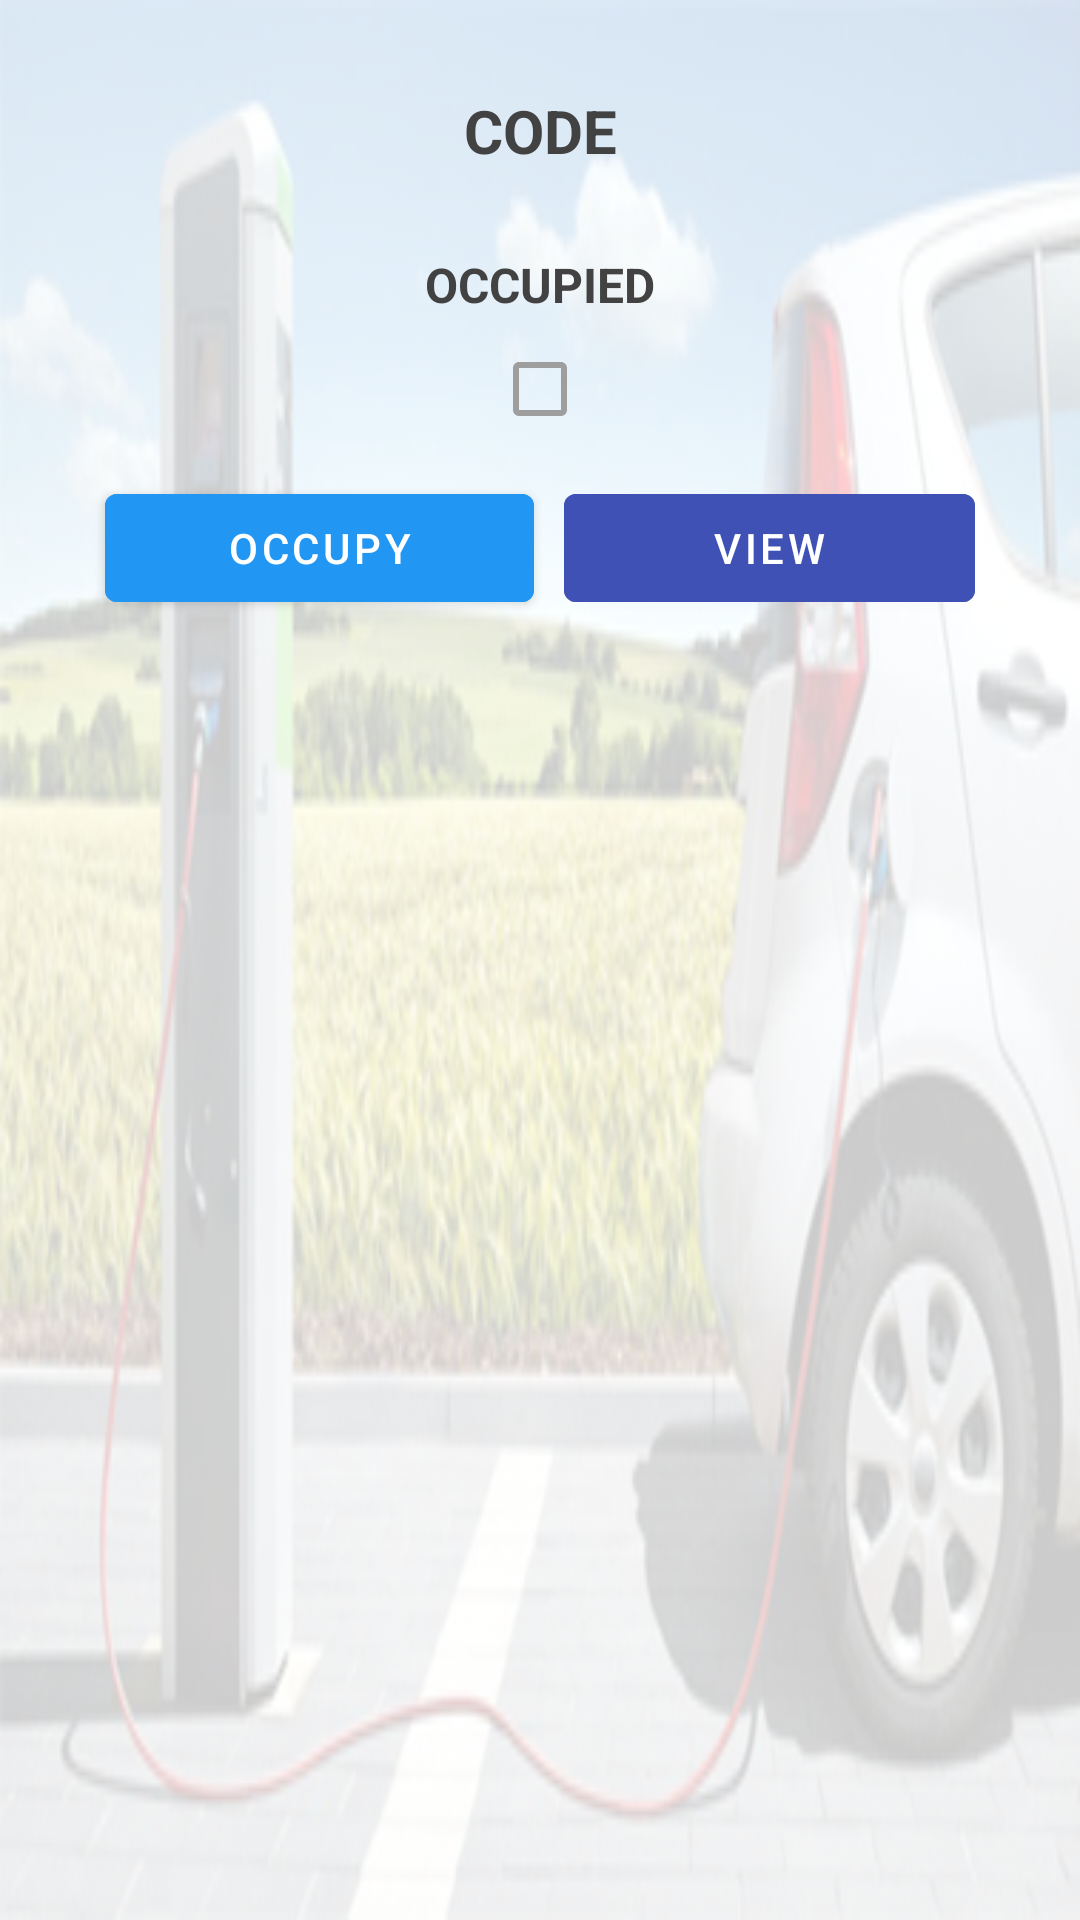

Produce the Android XML layout that renders to this screen, including the resource entries it uses.
<!-- AndroidManifest.xml: application theme Theme.Emission -->
<!-- res/layout/charging_point_item.xml -->
<?xml version="1.0" encoding="utf-8"?>
<LinearLayout xmlns:android="http://schemas.android.com/apk/res/android"
    xmlns:app="http://schemas.android.com/apk/res-auto"
    android:layout_width="match_parent"
    android:layout_height="wrap_content"
    android:layout_margin="5dp"
    android:background="@drawable/background_charging_point_small"
    android:orientation="vertical"
    android:padding="30dp">

    <TextView
        android:id="@+id/tvFullName"
        android:layout_width="match_parent"
        android:layout_height="wrap_content"
        android:text="@string/title_code_mssg"
        android:textAlignment="center"
        android:textColor="#424242"
        android:textSize="20sp"
        android:textStyle="bold" />

    <TextView
        android:id="@+id/tv_viewChargingCode"
        android:layout_width="match_parent"
        android:layout_height="wrap_content"
        android:textAlignment="center"
        android:textColor="#424242"
        android:textSize="20sp" />

    <TextView
        android:id="@+id/tv_registerChargingCode"
        android:layout_width="match_parent"
        android:layout_height="wrap_content"
        android:text="@string/title_occupied_mssg"
        android:textAlignment="center"
        android:textColor="#424242"
        android:textSize="16sp"
        android:textStyle="bold" />

    <CheckBox
        android:id="@+id/cb_viewChargingOccupy"
        android:layout_width="match_parent"
        android:layout_height="wrap_content"
        android:enabled="false"
        android:textAlignment="center" />

    <LinearLayout
        android:layout_width="match_parent"
        android:layout_height="match_parent"
        android:orientation="horizontal">

        <Button
            android:id="@+id/bt_occupyChargingPoint"
            android:layout_width="wrap_content"
            android:layout_height="wrap_content"
            android:layout_margin="5dp"
            android:layout_weight="1"
            android:backgroundTint="#2196F3"
            android:text="@string/occupy_mssg"
            android:textColor="#FFFFFF" />

        <Button
            android:id="@+id/bt_viewChargingPoint"
            android:layout_width="wrap_content"
            android:layout_height="wrap_content"
            android:layout_margin="5dp"
            android:layout_weight="1"
            android:backgroundTint="#3F51B5"
            android:text="@string/view_mssg"
            android:textColor="#FFFFFF" />
    </LinearLayout>

</LinearLayout>
<!-- resources referenced by this layout -->
<resources>
  <!-- drawable background_charging_point_small: png bitmap (drawable, 98837 bytes) -->
  <string name="occupy_mssg">OCCUPY</string>
  <string name="title_code_mssg">CODE</string>
  <string name="title_occupied_mssg">OCCUPIED</string>
  <string name="view_mssg">VIEW</string>
  <style name="Theme.Emission" parent="Theme.MaterialComponents.DayNight.DarkActionBar">
          
          <item name="colorPrimary">@color/purple_500</item>
          <item name="colorPrimaryVariant">@color/purple_700</item>
          <item name="colorOnPrimary">@color/white</item>
          
          <item name="colorSecondary">@color/teal_200</item>
          <item name="colorSecondaryVariant">@color/teal_700</item>
          <item name="colorOnSecondary">@color/black</item>
          
          <item name="android:statusBarColor" tools:targetApi="l">?attr/colorPrimaryVariant</item>
          
      </style>
  <!-- not gathered from this repository: default colours our renderer supplied (Android Studio template values) -->
  <color name="purple_500">#FF6200EE</color>
  <color name="purple_700">#FF3700B3</color>
  <color name="teal_200">#FF03DAC5</color>
  <color name="teal_700">#FF018786</color>
  <color name="black">#FF000000</color>
  <color name="white">#FFFFFFFF</color>
</resources>
